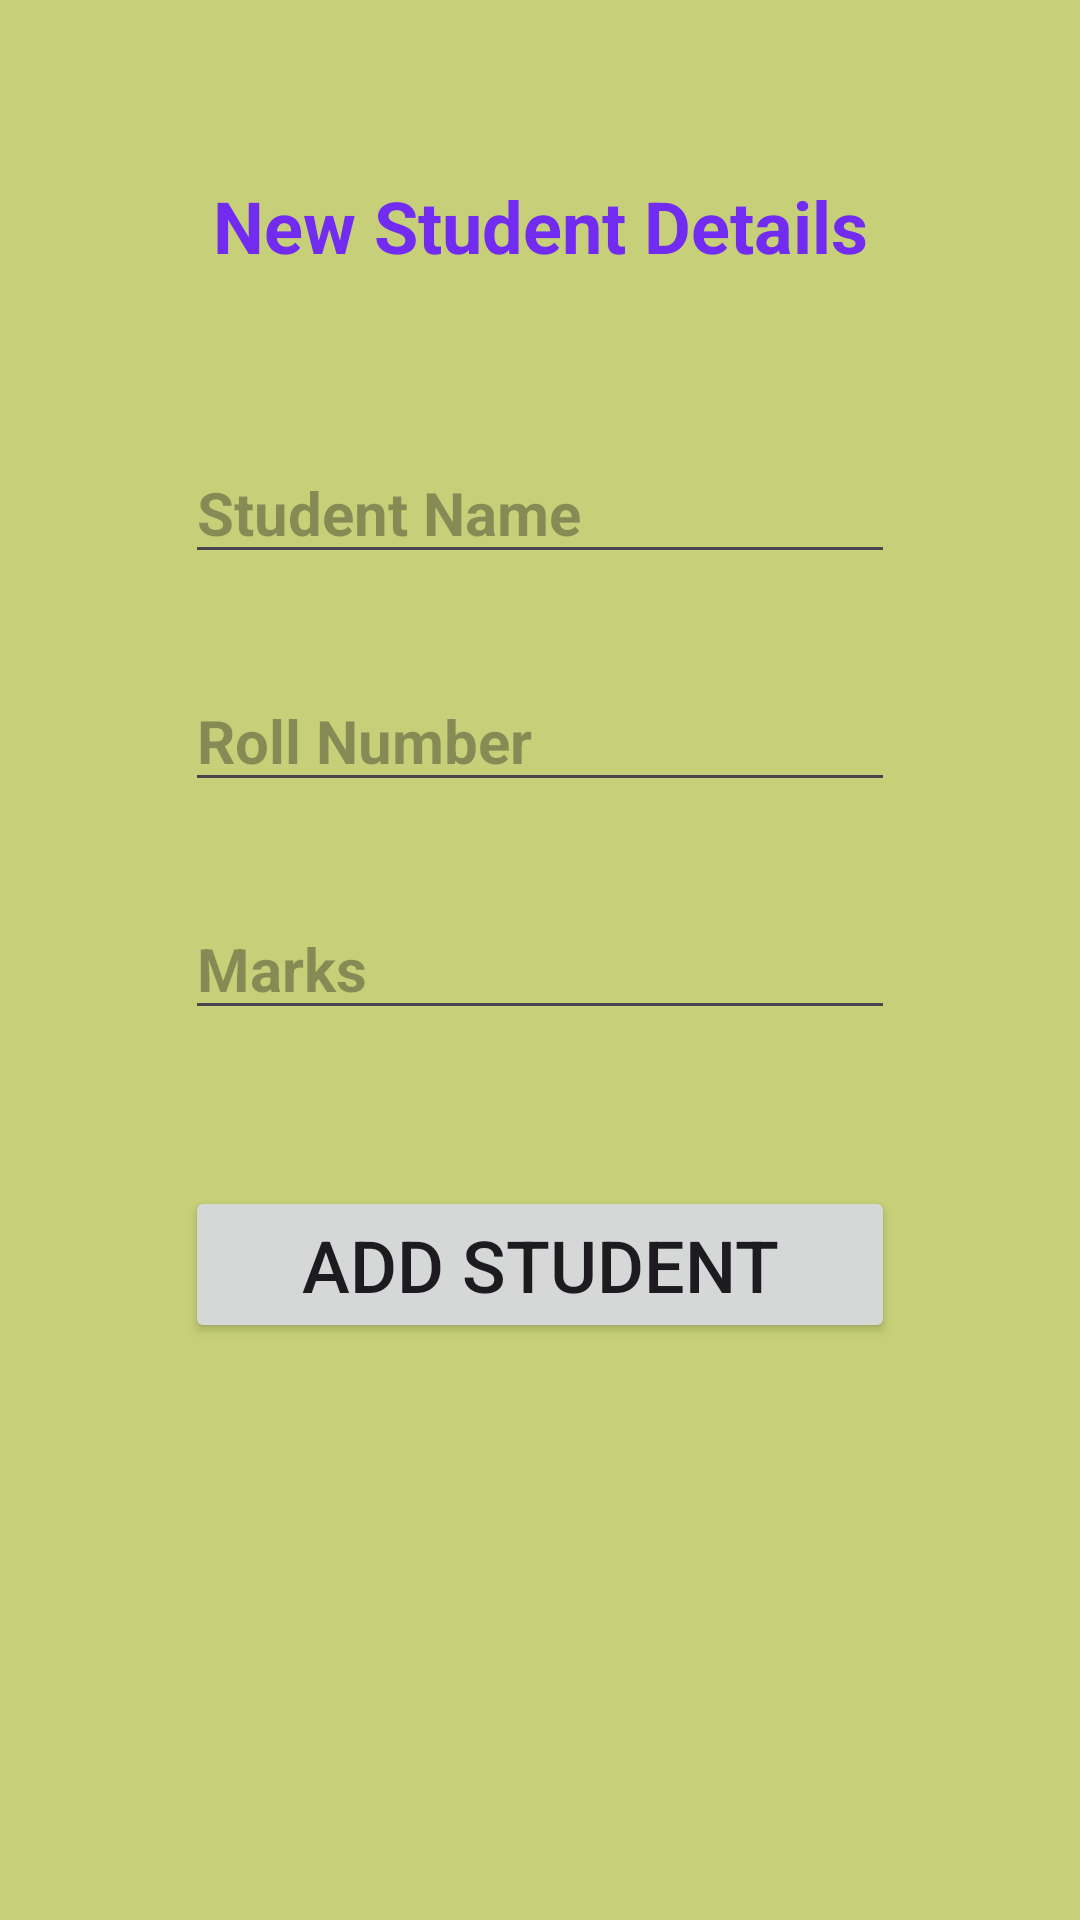

Reconstruct the res/layout file that produces this screen, plus the resources it refers to.
<!-- AndroidManifest.xml: application theme Theme.UniversityMVVM -->
<!-- res/layout/activity_add_student.xml -->
<?xml version="1.0" encoding="utf-8"?>
<androidx.constraintlayout.widget.ConstraintLayout xmlns:android="http://schemas.android.com/apk/res/android"
    xmlns:app="http://schemas.android.com/apk/res-auto"
    xmlns:tools="http://schemas.android.com/tools"
    android:layout_width="match_parent"
    android:layout_height="match_parent"
    android:background="#C7D078"
    tools:context=".view.AddStudentActivity">

    <TextView
        android:id="@+id/textView"
        android:layout_width="wrap_content"
        android:layout_height="wrap_content"
        android:layout_marginTop="59dp"
        android:text="New Student Details"
        android:textColor="#722BF1"
        android:textSize="24sp"
        android:textStyle="bold"
        app:layout_constraintEnd_toEndOf="parent"
        app:layout_constraintHorizontal_bias="0.5"
        app:layout_constraintStart_toStartOf="parent"
        app:layout_constraintTop_toTopOf="parent" />

    <EditText
        android:id="@+id/nameE"
        android:layout_width="wrap_content"
        android:layout_height="wrap_content"
        android:layout_marginTop="56dp"
        android:ems="10"
        android:hint="Student Name"
        android:inputType="text"
        android:textColor="#CC3D6E"
        android:textSize="20sp"
        android:textStyle="bold"
        app:layout_constraintEnd_toEndOf="parent"
        app:layout_constraintHorizontal_bias="0.5"
        app:layout_constraintStart_toStartOf="parent"
        app:layout_constraintTop_toBottomOf="@+id/textView" />

    <EditText
        android:id="@+id/rollE"
        android:layout_width="wrap_content"
        android:layout_height="wrap_content"
        android:layout_marginTop="32dp"
        android:ems="10"
        android:hint="Roll Number"
        android:inputType="number"
        android:textSize="20sp"
        android:textStyle="bold"
        app:layout_constraintEnd_toEndOf="@+id/nameE"
        app:layout_constraintStart_toStartOf="@+id/nameE"
        app:layout_constraintTop_toBottomOf="@+id/nameE" />

    <EditText
        android:id="@+id/marksE"
        android:layout_width="wrap_content"
        android:layout_height="wrap_content"
        android:layout_marginTop="32dp"
        android:ems="10"
        android:hint="Marks"
        android:inputType="number"
        android:textSize="20sp"
        android:textStyle="bold"
        app:layout_constraintEnd_toEndOf="@+id/rollE"
        app:layout_constraintStart_toStartOf="@+id/rollE"
        app:layout_constraintTop_toBottomOf="@+id/rollE" />

    <Button
        android:id="@+id/button"
        android:layout_width="0dp"
        android:layout_height="wrap_content"
        android:layout_marginTop="52dp"
        android:onClick="btnClick"
        android:text="Add Student"
        android:textSize="24sp"
        app:layout_constraintEnd_toEndOf="@+id/marksE"
        app:layout_constraintStart_toStartOf="@+id/marksE"
        app:layout_constraintTop_toBottomOf="@+id/marksE" />
</androidx.constraintlayout.widget.ConstraintLayout>
<!-- resources referenced by this layout -->
<resources>
  <style name="Theme.UniversityMVVM" parent="Base.Theme.UniversityMVVM" />
  <style name="Base.Theme.UniversityMVVM" parent="Theme.Material3.DayNight.NoActionBar">
          
          
      </style>
</resources>
